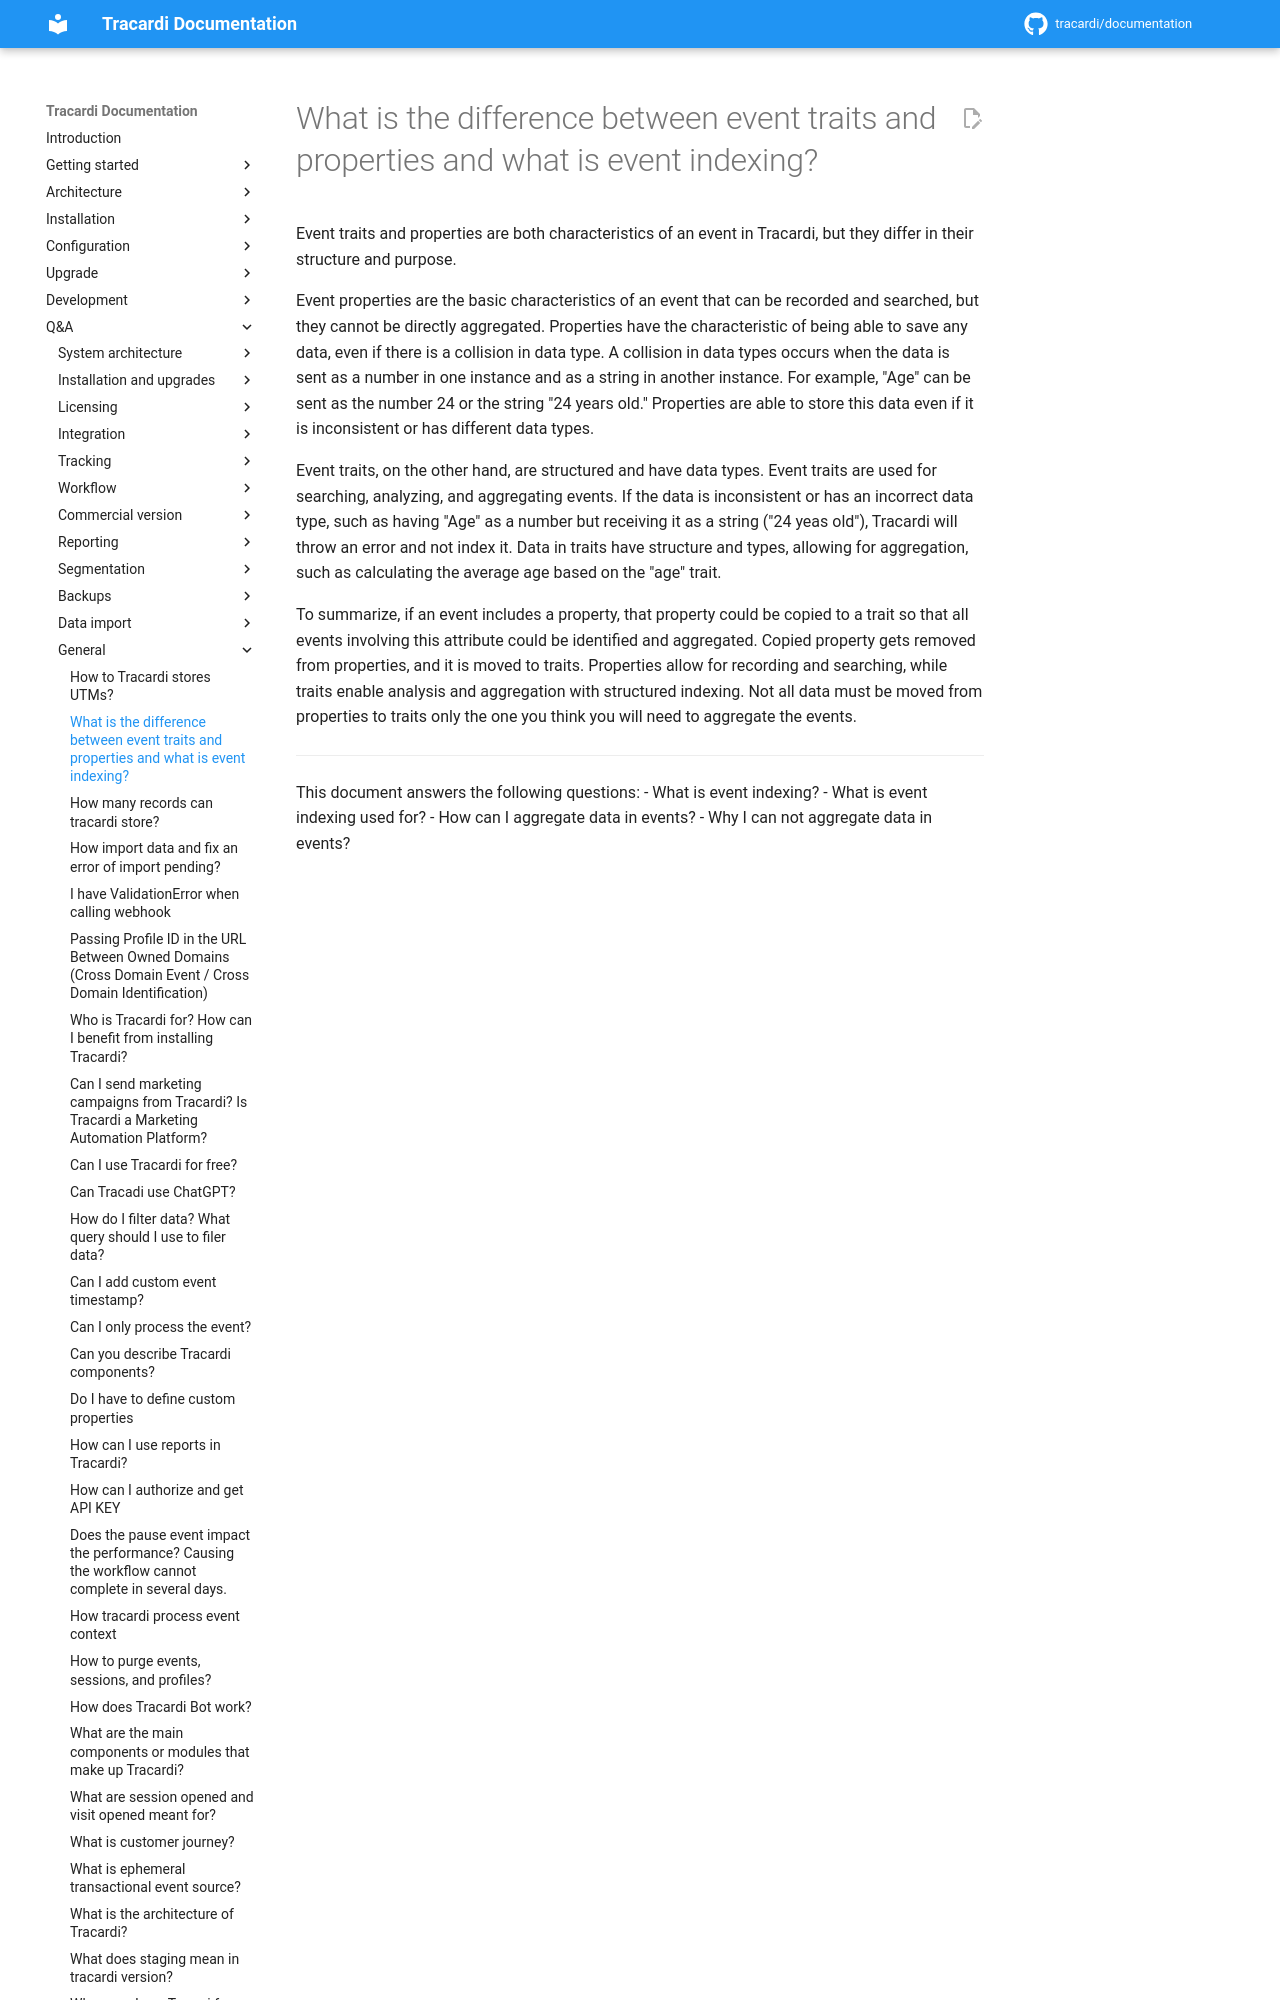

repository: Tracardi/documentation · page: 1.1.x/qa/what_is_the_difference_between_event_traits_and_properties/index.html · generator: mkdocs

# What is the difference between event traits and properties and what is event indexing?

Event traits and properties are both characteristics of an event in Tracardi, but they differ in their structure and
purpose.
